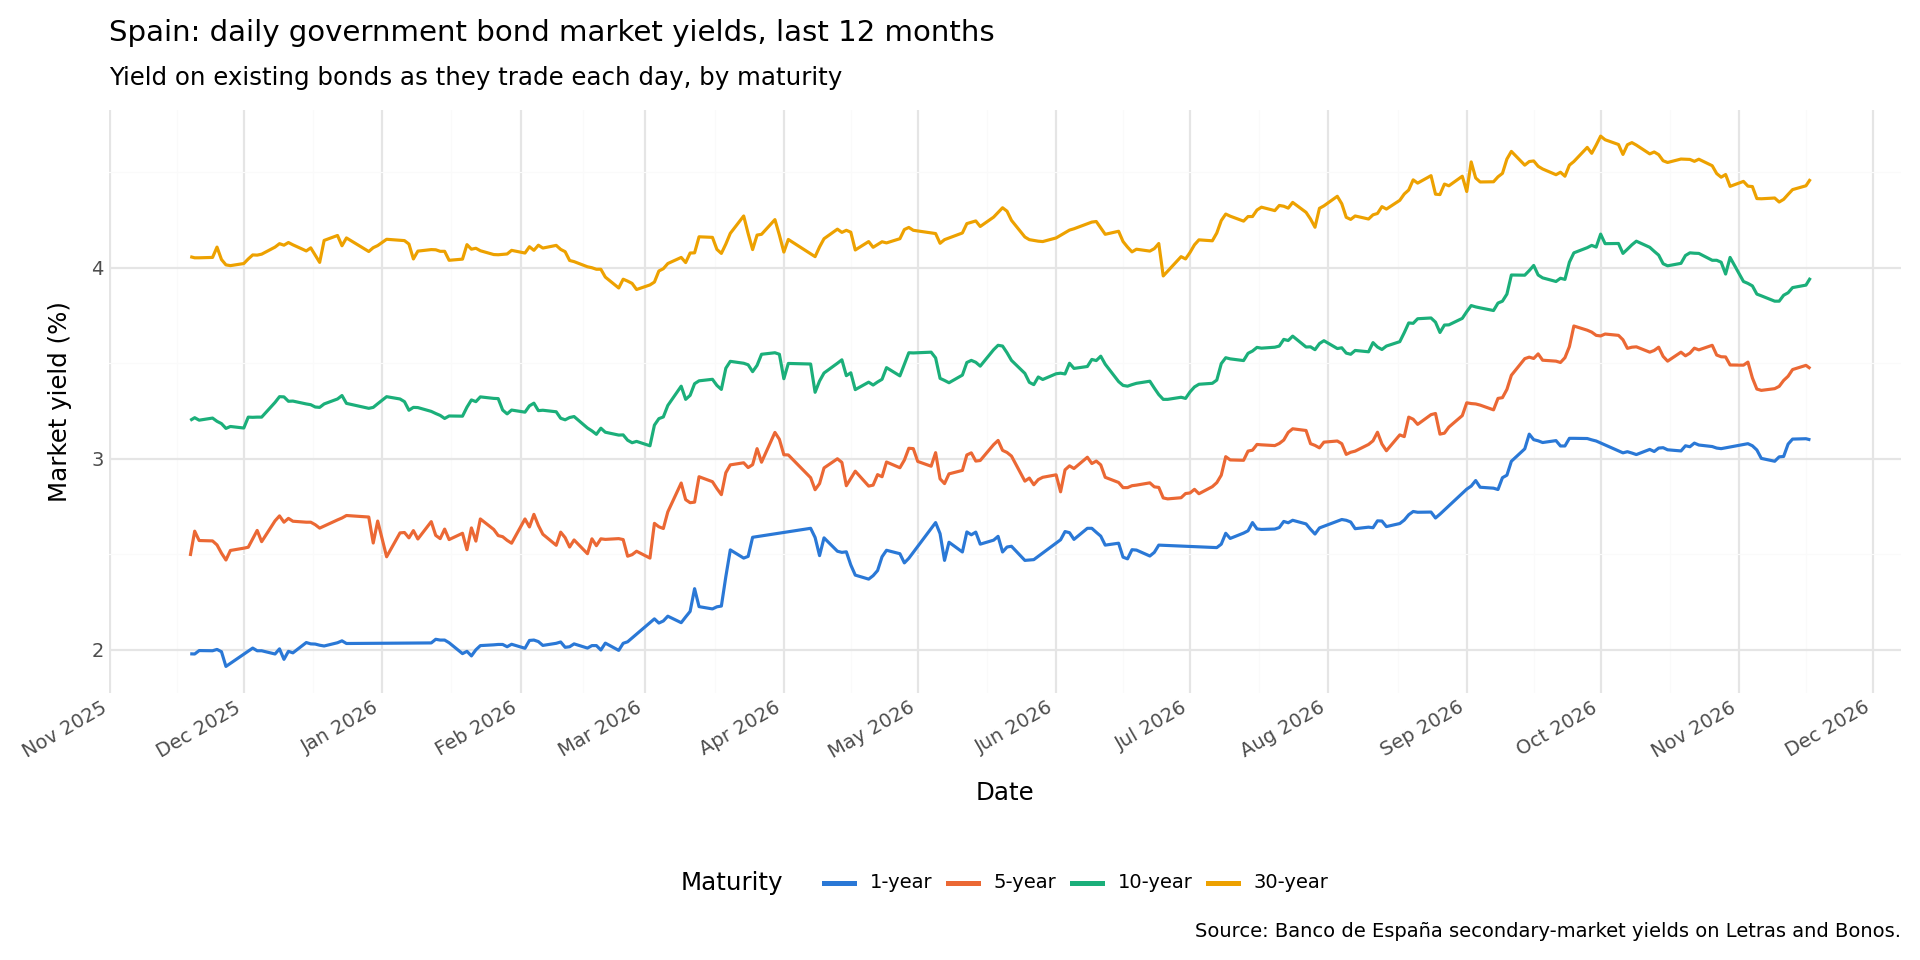

The data file committed next to this chart (first rows):
date, tenor_months, market_yield
2025-11-19, 12.0, 1.978
2025-11-20, 12.0, 1.977
2025-11-21, 12.0, 1.995
2025-11-24, 12.0, 1.994
2025-11-25, 12.0, 2.001
2025-11-26, 12.0, 1.989
2025-11-27, 12.0, 1.912
2025-12-03, 12.0, 2.008
2025-12-04, 12.0, 1.994
2025-12-05, 12.0, 1.994
2025-12-08, 12.0, 1.977
2025-12-09, 12.0, 2.004
2025-12-10, 12.0, 1.949
2025-12-11, 12.0, 1.991
2025-12-12, 12.0, 1.983
2025-12-15, 12.0, 2.037
2025-12-16, 12.0, 2.03
2025-12-17, 12.0, 2.029
2025-12-18, 12.0, 2.023
2025-12-19, 12.0, 2.019
2025-12-22, 12.0, 2.036
2025-12-23, 12.0, 2.046
2025-12-24, 12.0, 2.032
2026-01-12, 12.0, 2.035
2026-01-13, 12.0, 2.054
2026-01-14, 12.0, 2.05
2026-01-15, 12.0, 2.05
2026-01-16, 12.0, 2.036
2026-01-19, 12.0, 1.979
2026-01-20, 12.0, 1.991
2026-01-21, 12.0, 1.967
2026-01-22, 12.0, 1.999
2026-01-23, 12.0, 2.021
2026-01-26, 12.0, 2.025
2026-01-27, 12.0, 2.027
2026-01-28, 12.0, 2.027
2026-01-29, 12.0, 2.015
2026-01-30, 12.0, 2.028
2026-02-02, 12.0, 2.007
2026-02-03, 12.0, 2.048
2026-02-04, 12.0, 2.05
2026-02-05, 12.0, 2.042
2026-02-06, 12.0, 2.022
2026-02-09, 12.0, 2.033
2026-02-10, 12.0, 2.04
2026-02-11, 12.0, 2.012
2026-02-12, 12.0, 2.015
2026-02-13, 12.0, 2.03
2026-02-16, 12.0, 2.008
2026-02-17, 12.0, 2.021
2026-02-18, 12.0, 2.021
2026-02-19, 12.0, 1.998
2026-02-20, 12.0, 2.034
2026-02-23, 12.0, 1.996
2026-02-24, 12.0, 2.033
2026-02-25, 12.0, 2.041
2026-03-03, 12.0, 2.161
2026-03-04, 12.0, 2.139
2026-03-05, 12.0, 2.15
2026-03-06, 12.0, 2.175
... 1,395 more rows
